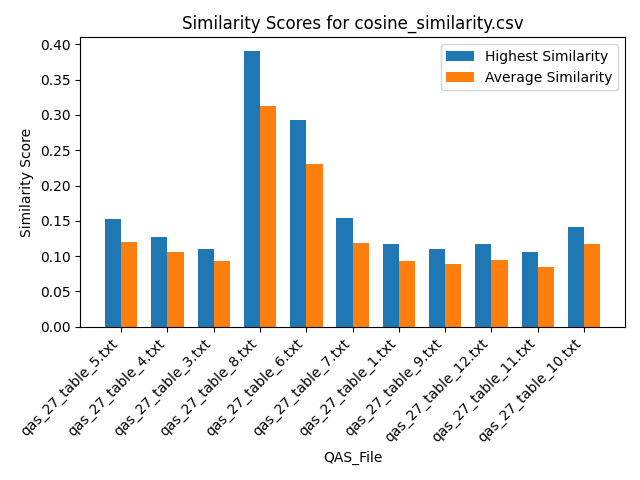

Values plotted in this chart, from the file beside it:
Similarity, QAS_File, Text_File
0.1365, qas_27_table_5.txt, section_26.txt
0.1132, qas_27_table_5.txt, section_39.txt
0.1356, qas_27_table_5.txt, section_29.txt
0.1098, qas_27_table_5.txt, section_7.txt
0.1282, qas_27_table_5.txt, section_19.txt
0.1202, qas_27_table_5.txt, section_53.txt
0.1098, qas_27_table_5.txt, section_51.txt
0.1165, qas_27_table_5.txt, section_2.txt
0.1405, qas_27_table_5.txt, section_30.txt
0.09946, qas_27_table_5.txt, section_21.txt
0.1192, qas_27_table_5.txt, section_46.txt
0.1399, qas_27_table_5.txt, section_50.txt
0.1199, qas_27_table_5.txt, section_24.txt
0.1242, qas_27_table_5.txt, section_23.txt
0.1205, qas_27_table_5.txt, section_31.txt
0.1087, qas_27_table_5.txt, section_16.txt
0.1051, qas_27_table_5.txt, section_27.txt
0.1324, qas_27_table_5.txt, section_12.txt
0.1068, qas_27_table_5.txt, section_41.txt
0.1231, qas_27_table_5.txt, section_18.txt
0.1048, qas_27_table_5.txt, section_25.txt
0.1272, qas_27_table_5.txt, section_6.txt
0.1265, qas_27_table_5.txt, section_48.txt
0.1041, qas_27_table_5.txt, section_5.txt
0.1114, qas_27_table_5.txt, section_33.txt
0.115, qas_27_table_5.txt, section_11.txt
0.1113, qas_27_table_5.txt, section_43.txt
0.1335, qas_27_table_5.txt, section_47.txt
0.1275, qas_27_table_5.txt, section_42.txt
0.1345, qas_27_table_5.txt, section_14.txt
0.1232, qas_27_table_5.txt, section_10.txt
0.1193, qas_27_table_5.txt, section_36.txt
0.1184, qas_27_table_5.txt, section_35.txt
0.1251, qas_27_table_5.txt, section_9.txt
0.1287, qas_27_table_5.txt, section_20.txt
0.1152, qas_27_table_5.txt, section_17.txt
0.1167, qas_27_table_5.txt, section_38.txt
0.118, qas_27_table_5.txt, section_22.txt
0.1066, qas_27_table_5.txt, section_1.txt
0.1218, qas_27_table_5.txt, section_15.txt
0.1031, qas_27_table_5.txt, section_37.txt
0.153, qas_27_table_5.txt, section_40.txt
0.1201, qas_27_table_5.txt, section_49.txt
0.1392, qas_27_table_5.txt, section_4.txt
0.1228, qas_27_table_5.txt, section_45.txt
0.1097, qas_27_table_5.txt, section_52.txt
0.1392, qas_27_table_5.txt, section_13.txt
0.1032, qas_27_table_5.txt, section_32.txt
0.1106, qas_27_table_5.txt, section_34.txt
0.1346, qas_27_table_5.txt, section_8.txt
0.1132, qas_27_table_5.txt, section_44.txt
0.1062, qas_27_table_5.txt, section_28.txt
0.1319, qas_27_table_5.txt, section_3.txt
0.107, qas_27_table_4.txt, section_26.txt
0.1164, qas_27_table_4.txt, section_39.txt
0.1032, qas_27_table_4.txt, section_29.txt
0.1012, qas_27_table_4.txt, section_7.txt
0.1277, qas_27_table_4.txt, section_19.txt
0.09891, qas_27_table_4.txt, section_53.txt
0.08237, qas_27_table_4.txt, section_51.txt
... 523 more rows
